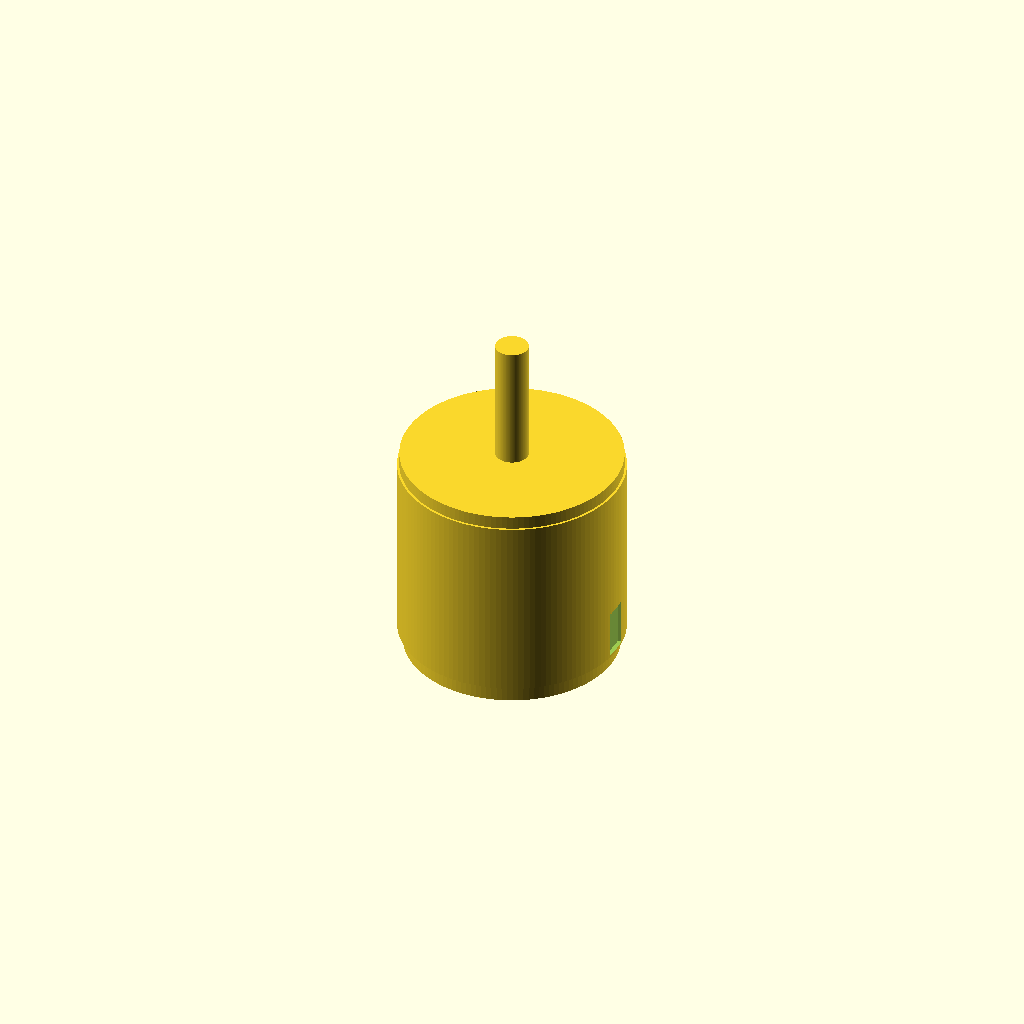
Cell 1 — every parameter at its default value.
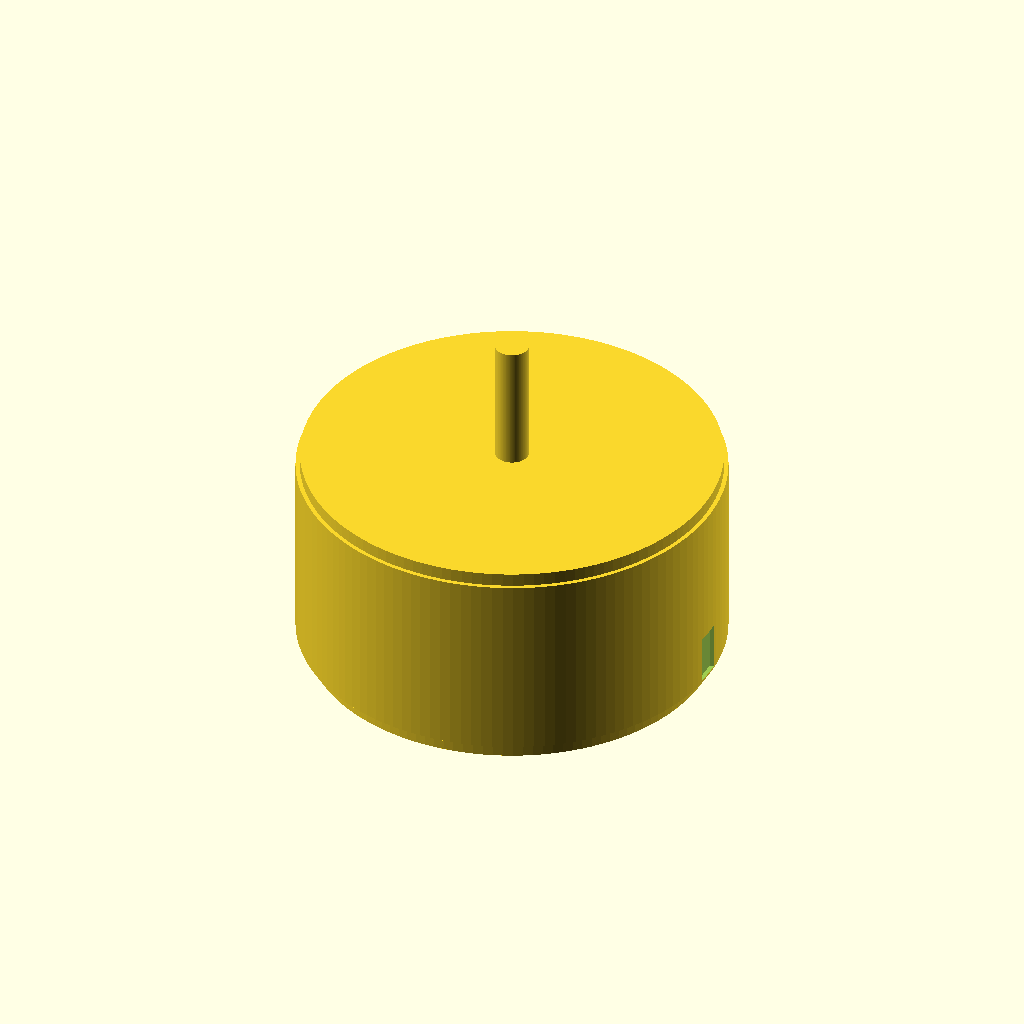
Cell 2: the same model with stator_d = 18.
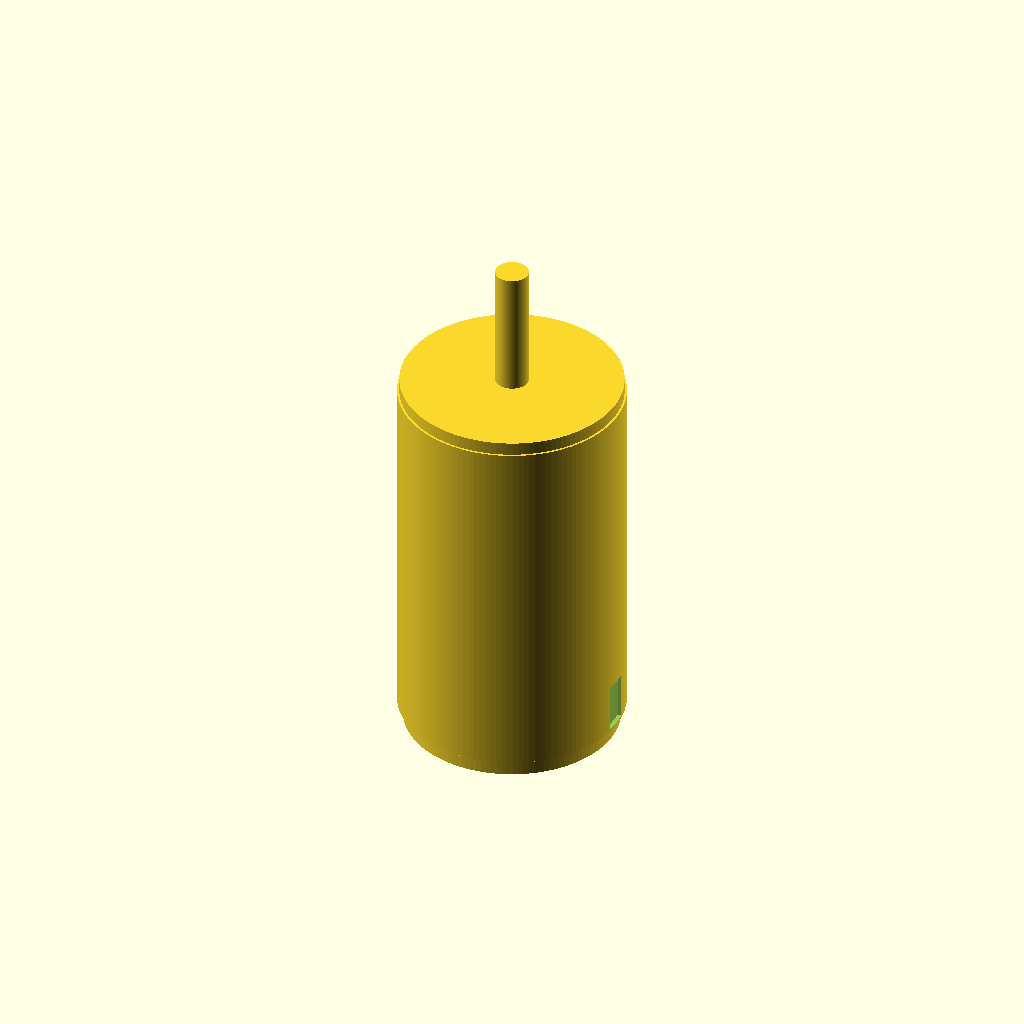
Cell 3: the same model with stator_h = 16.
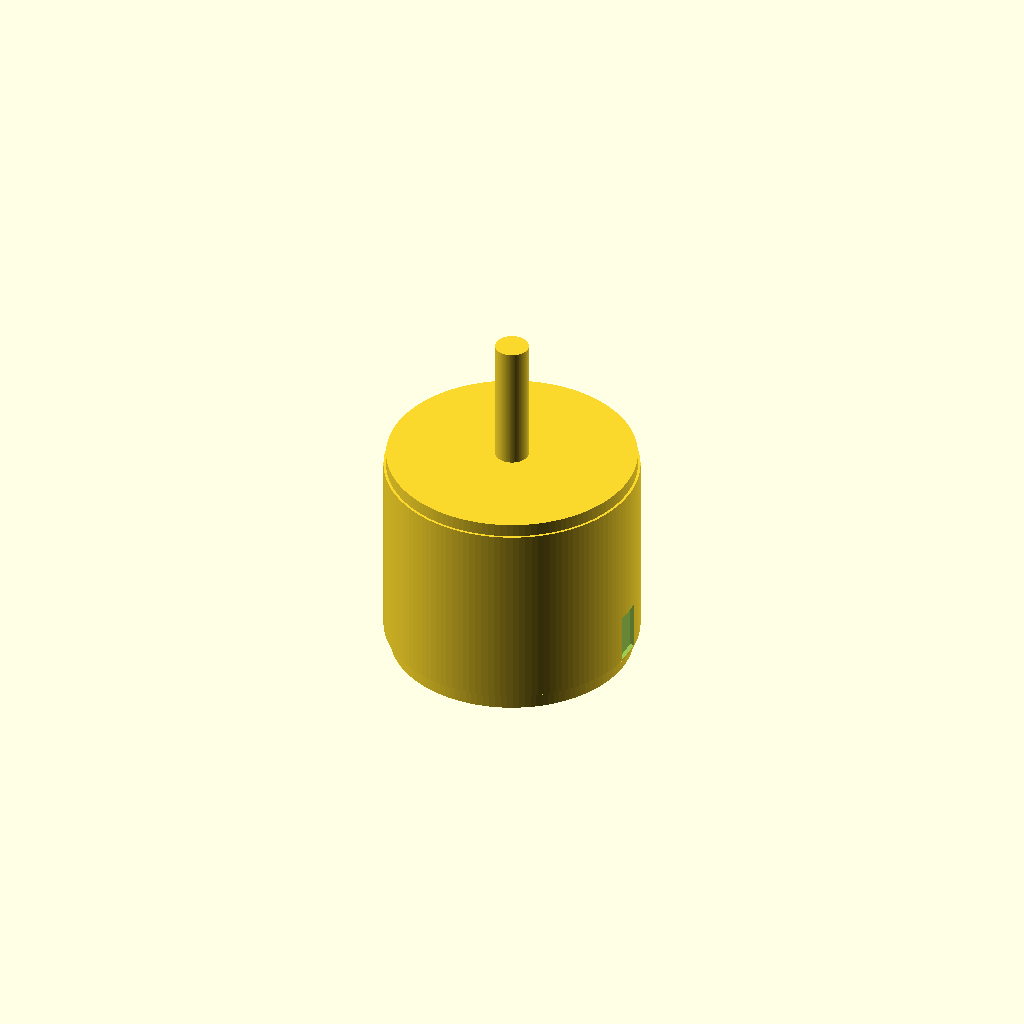
Cell 4: can_wall = 1.2 (everything else at default).
One fixed orthographic camera (rotation 55°, 0°, 25°; colour scheme Cornfield) for every cell.
OpenSCAD source file additional_study/matched_effort/results/direct_vlm/scad/bldc_motor__BLDC0603.scad:
$fn = 128;

// Brushless DC motor (simplified) with 9.0mm stator diameter and 8.0mm height
stator_d = 9.0;
stator_h = 8.0;

// Outer can (kept slightly larger than stator)
can_wall = 0.6;
can_d = stator_d + 2*can_wall;
can_h = stator_h + 1.2;

base_h = 0.8;
top_cap_h = 0.6;

shaft_d = 1.5;
shaft_len_above = 6.0;
shaft_len_below = 2.0;

mount_hole_d = 1.2;
mount_hole_r = 3.0;
mount_hole_count = 4;

wire_exit_w = 2.2;
wire_exit_h = 1.2;
wire_exit_len = 3.0;

eps = 0.05;
overlap = 0.2;

// --- Z layout (centered for consistent orthographic views) ---
z_can0 = -can_h/2;
z_can1 =  can_h/2;

z_base0 = z_can0 - base_h;
z_base1 = z_can0;

z_top0  = z_can1 - top_cap_h;
z_top1  = z_can1;

z_stator0 = -stator_h/2;
z_stator1 =  stator_h/2;

z_shaft0 = z_base0 - shaft_len_below;
z_shaft1 = z_can1 + shaft_len_above;

module motor_body_solid() {
    // One connected solid: can + top cap + base flange
    union() {
        // Main can (below top cap)
        translate([0,0,z_can0])
            cylinder(d=can_d, h=can_h - top_cap_h);

        // Top cap lip
        translate([0,0,z_top0])
            cylinder(d=can_d*0.98, h=top_cap_h);

        // Base flange
        translate([0,0,z_base0])
            cylinder(d=can_d*0.95, h=base_h);
    }
}

module stator_solid() {
    // Stator core: exact requested dimensions (d=9, h=8)
    translate([0,0,z_stator0])
        cylinder(d=stator_d, h=stator_h);
}

module shaft_solid() {
    // Shaft passes through and overlaps body for watertight union
    translate([0,0,z_shaft0])
        cylinder(d=shaft_d, h=(z_shaft1 - z_shaft0));
}

module mount_holes_cut() {
    // Holes in base flange (cut only; does not disconnect solid)
    for (i=[0:mount_hole_count-1]) {
        a = 360/mount_hole_count * i;
        translate([mount_hole_r*cos(a), mount_hole_r*sin(a), z_base0 - eps])
            cylinder(d=mount_hole_d, h=base_h + 2*eps);
    }
}

module wire_exit_cut() {
    // Small rectangular notch on side near base for wires
    // Positioned to intersect the can wall (formula-based)
    x0 = can_d/2 - 0.2;
    zc = z_can0 + 1.2;
    translate([x0, 0, zc])
        rotate([0,90,0])
            linear_extrude(height=wire_exit_len)
                square([wire_exit_w, wire_exit_h], center=true);
}

module bldc_motor() {
    // Ensure ONE connected solid: union of body+stator+shaft, then subtract holes/notch
    difference() {
        union() {
            motor_body_solid();

            // Slight overlap into can for robust union
            translate([0,0,-overlap])
                stator_solid();

            // Slight overlap into body for robust union
            translate([0,0,-overlap])
                shaft_solid();
        }
        mount_holes_cut();
        wire_exit_cut();
    }
}

bldc_motor();
Customizer parameters (derived from the source; name, type, default, range or options):
stator_d: number, default 9
stator_h: number, default 8
can_wall: number, default 0.6
base_h: number, default 0.8
top_cap_h: number, default 0.6
shaft_d: number, default 1.5
shaft_len_above: number, default 6
shaft_len_below: number, default 2
mount_hole_d: number, default 1.2
mount_hole_r: number, default 3
mount_hole_count: number, default 4
wire_exit_w: number, default 2.2
wire_exit_h: number, default 1.2
wire_exit_len: number, default 3
eps: number, default 0.05
overlap: number, default 0.2
